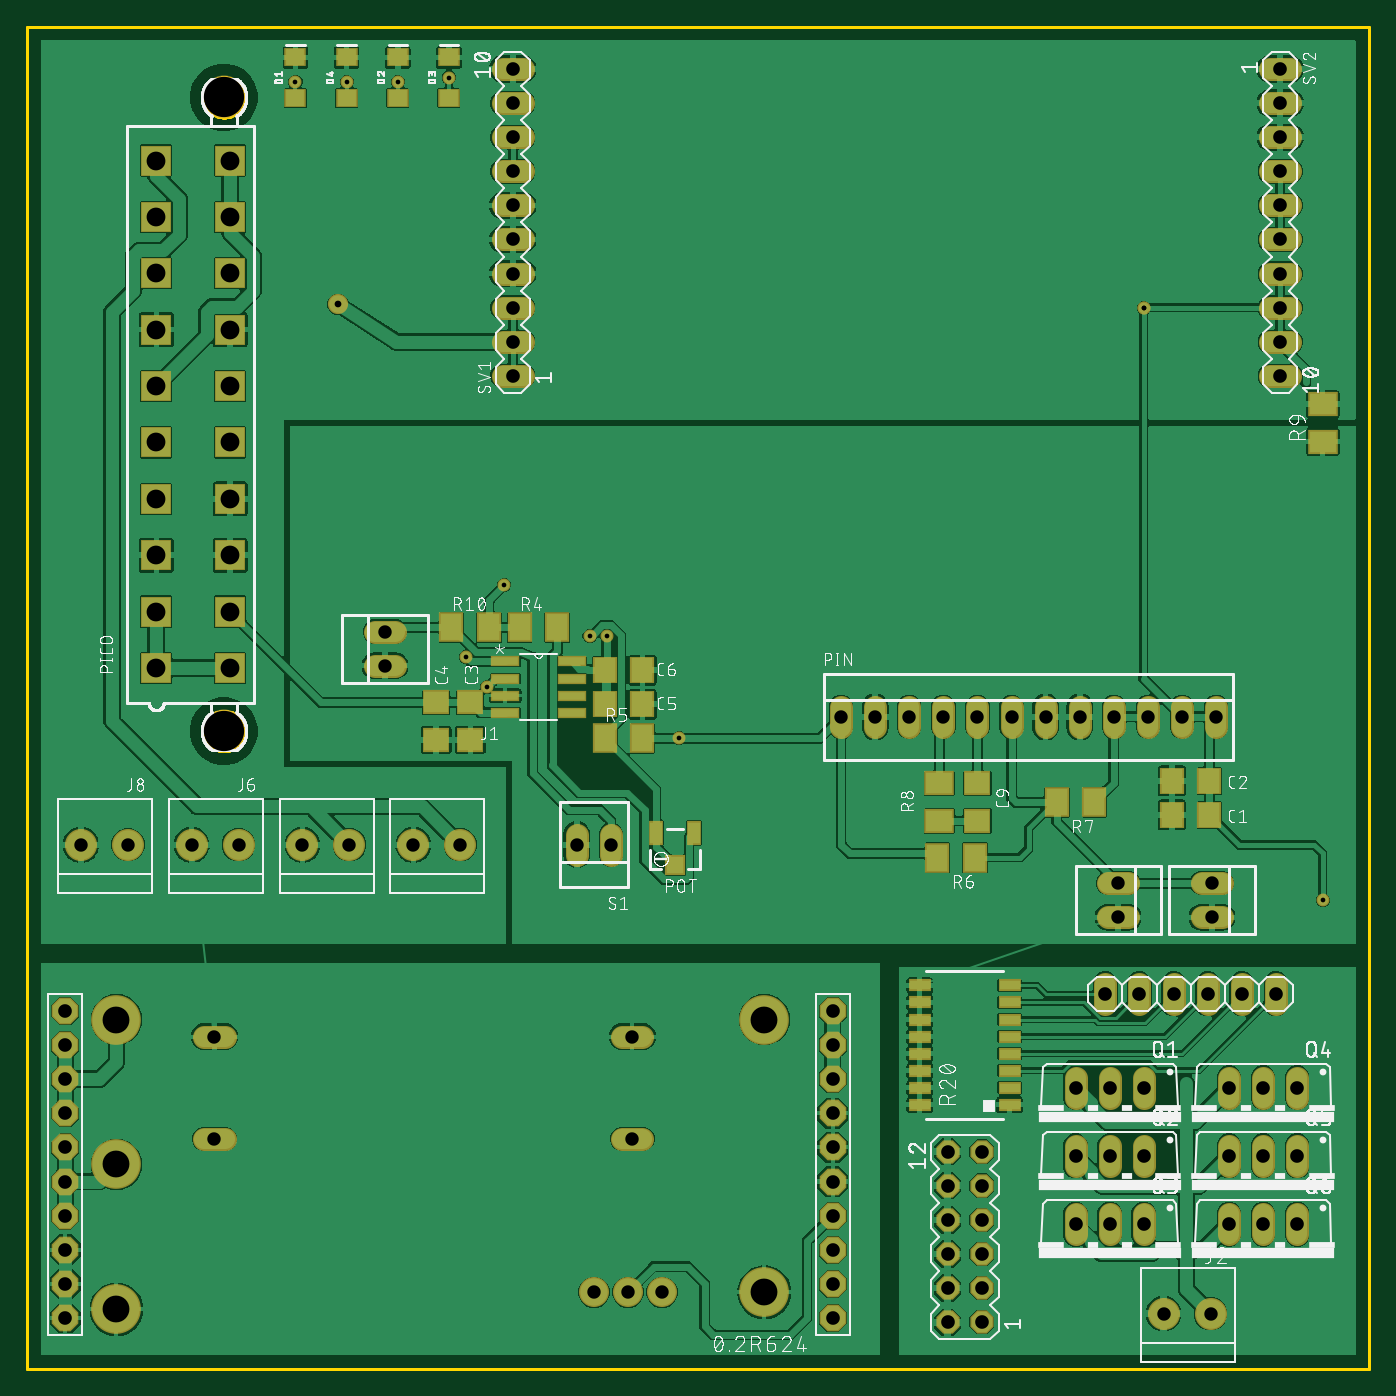
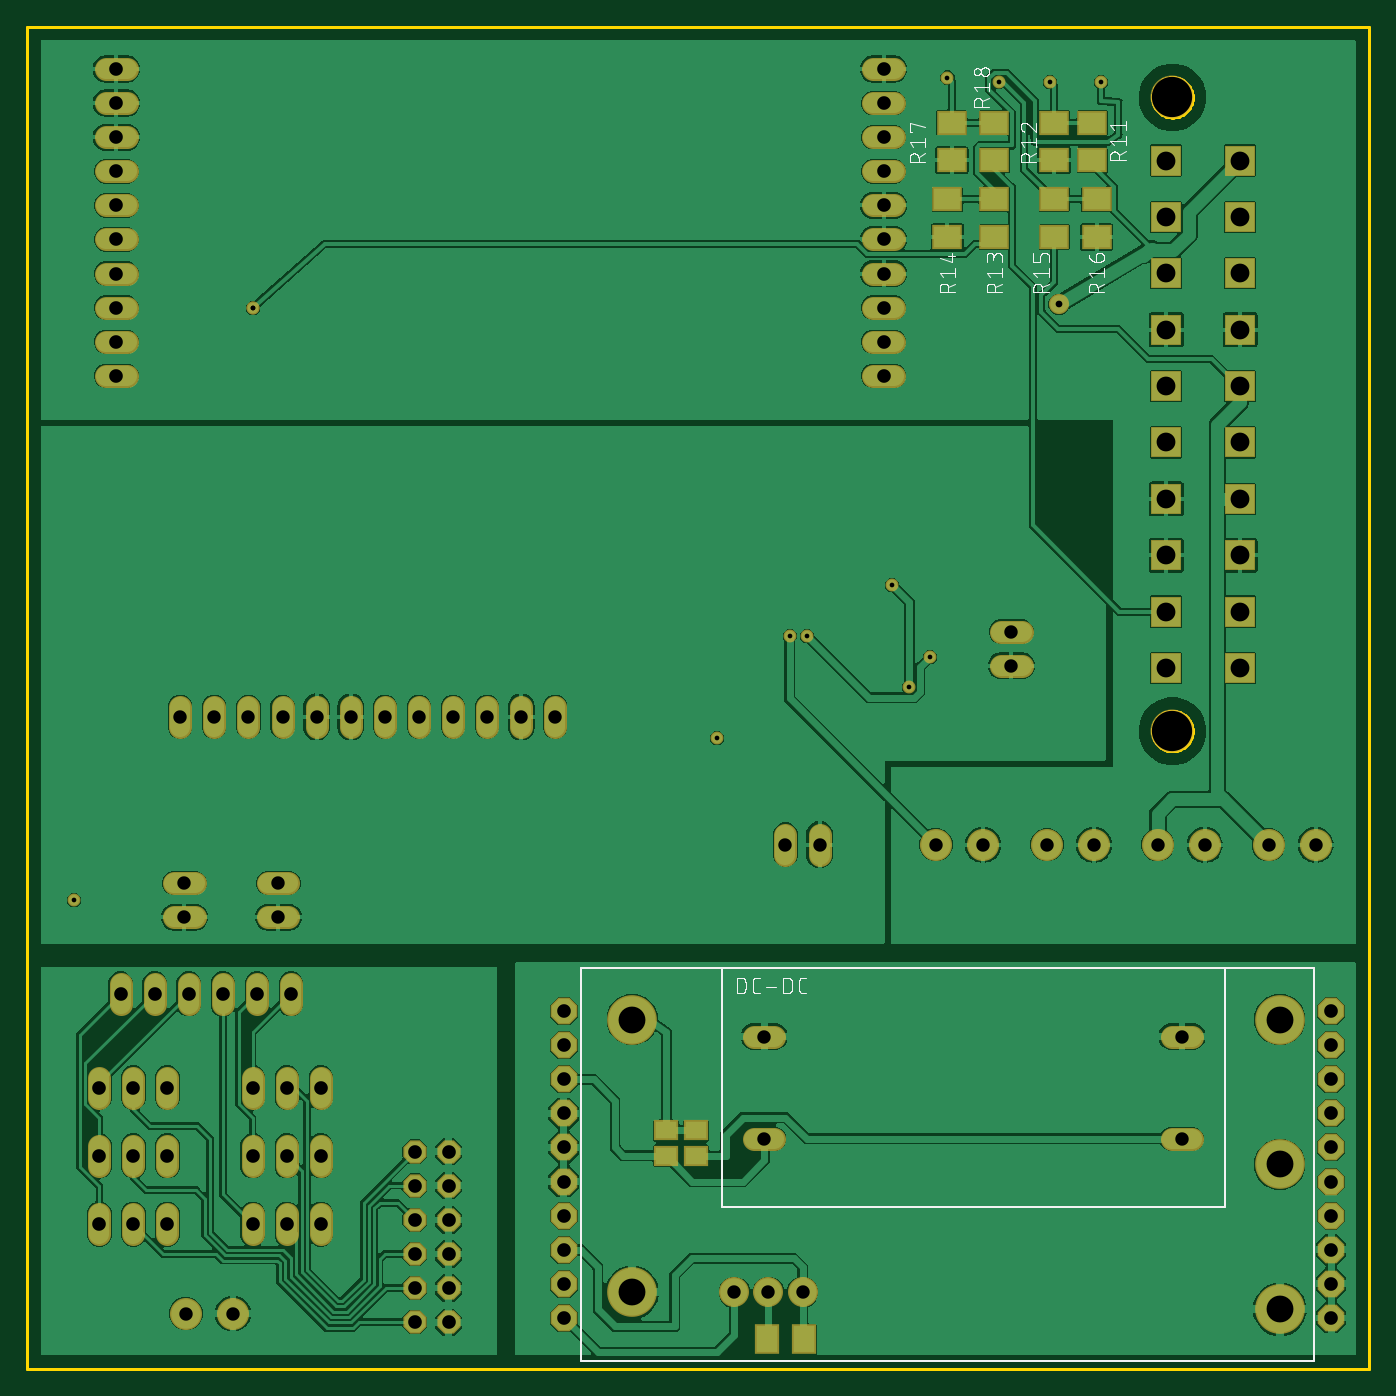
Circuit board: 10 layer files. Board 100.0 x 100.0 mm.
- bottom_copper: copper_bottom.gbr (216656 bytes)
- top_copper: copper_top.gbr (272914 bytes)
- drill: drills.xln (2172 bytes)
- outline: profile.gbr (3585 bytes)
- bottom_silk: silkscreen_bottom.gbr (40697 bytes)
- top_silk: silkscreen_top.gbr (190319 bytes)
- bottom_mask: soldermask_bottom.gbr (5122 bytes)
- top_mask: soldermask_top.gbr (6121 bytes)
- paste: solderpaste_bottom.gbr (625 bytes)
- paste: solderpaste_top.gbr (1614 bytes)

=== bottom_copper: copper_bottom.gbr (216656 bytes, source omitted) ===
=== top_copper: copper_top.gbr (272914 bytes, source omitted) ===
=== drill: drills.xln ===
M48
;GenerationSoftware,Autodesk,EAGLE,9.0.1*%
;CreationDate,2018-05-25T19:12:11Z*%
FMAT,2
ICI,OFF
METRIC,TZ,000.000
T7C0.350
T6C0.500
T5C1.000
T4C1.016
T3C1.400
T2C2.000
T1C3.000
%
G90
M71
T1
X14672Y47520
X14672Y94720
T2
X6667Y4445
X54927Y26035
X54927Y5715
X6667Y26035
X6667Y15240
T3
X9633Y56420
X9633Y60620
X9633Y64820
X9633Y69020
X9633Y73220
X9633Y77420
X9633Y81620
X9633Y85820
X9633Y90020
X15132Y52220
X15132Y90020
X15132Y56420
X15132Y85820
X15132Y81620
X15132Y77420
X15132Y73220
X15132Y69020
X15132Y64820
X15132Y60620
X9633Y52220
T4
X78105Y15875
X83185Y10795
X80645Y10795
X78105Y10795
X94615Y20955
X92075Y20955
X89535Y20955
X94615Y15875
X92075Y15875
X89535Y15875
X94615Y10795
X68580Y16192
X89535Y10795
X60007Y16510
X80328Y27940
X82868Y27940
X85408Y27940
X2857Y26670
X2857Y24130
X2857Y21590
X2857Y19050
X2857Y16510
X2857Y13970
X2857Y11430
X2857Y8890
X2857Y6350
X2857Y3810
X60007Y26670
X60007Y24130
X60007Y21590
X60007Y19050
X87947Y27940
X60007Y13970
X60007Y11430
X60007Y8890
X60007Y6350
X60007Y3810
X90487Y27940
X93027Y27940
X71120Y3492
X71120Y6032
X71120Y8573
X71120Y11112
X71120Y13652
X71120Y16192
X68580Y3492
X68580Y6032
X68580Y8573
X68580Y11112
X68580Y13652
X36195Y79058
X36195Y73978
X36195Y76518
X36195Y81598
X36195Y84138
X36195Y86678
X36195Y89217
X36195Y91757
X36195Y94297
X36195Y96837
X93345Y96837
X93345Y94297
X93345Y91757
X93345Y89217
X93345Y86678
X93345Y84138
X93345Y81598
X93345Y79058
X93345Y76518
X93345Y73978
X92075Y10795
X83185Y20955
X80645Y20955
X78105Y20955
X83185Y15875
X80645Y15875
T5
X81280Y36195
X88582Y48577
X83503Y48577
X32280Y39053
X28780Y39053
X24025Y39053
X70803Y48577
X20525Y39053
X12270Y39053
X7515Y39053
X4015Y39053
X26670Y54927
X26670Y52387
X47307Y5715
X44767Y5715
X42228Y5715
X40958Y39053
X13970Y17145
X45085Y17145
X13970Y24765
X45085Y24765
X60642Y48577
X63182Y48577
X65723Y48577
X68263Y48577
X15770Y39053
X73343Y48577
X75883Y48577
X78423Y48577
X80963Y48577
X86043Y48577
X43498Y39053
X88265Y33655
X88160Y4128
X84660Y4128
X88265Y36195
X81280Y33655
T6
X23148Y79305
T7
X34270Y50780
X35560Y58420
X32721Y53041
X41910Y54610
X48577Y46990
X83185Y79058
X96520Y34925
X23812Y95885
X20003Y95885
X27622Y95885
X31432Y96202
X43180Y54610
X83185Y79058
M30
=== outline: profile.gbr ===
G04 EAGLE Gerber X2 export*
G75*
%MOMM*%
%FSLAX34Y34*%
%LPD*%
%AMOC8*
5,1,8,0,0,1.08239X$1,22.5*%
G01*
%ADD10C,0.254000*%


D10*
X0Y0D02*
X1000000Y0D01*
X1000000Y1000000D01*
X0Y1000000D01*
X0Y0D01*
X146189Y460200D02*
X145121Y460276D01*
X144060Y460429D01*
X143013Y460657D01*
X141985Y460959D01*
X140981Y461333D01*
X140006Y461778D01*
X139066Y462292D01*
X138165Y462871D01*
X137307Y463513D01*
X136497Y464215D01*
X135740Y464972D01*
X135038Y465782D01*
X134396Y466640D01*
X133817Y467541D01*
X133303Y468481D01*
X132858Y469456D01*
X132484Y470460D01*
X132182Y471488D01*
X131954Y472535D01*
X131801Y473596D01*
X131725Y474664D01*
X131725Y475736D01*
X131801Y476804D01*
X131954Y477865D01*
X132182Y478912D01*
X132484Y479940D01*
X132858Y480944D01*
X133303Y481919D01*
X133817Y482859D01*
X134396Y483760D01*
X135038Y484618D01*
X135740Y485428D01*
X136497Y486185D01*
X137307Y486887D01*
X138165Y487529D01*
X139066Y488108D01*
X140006Y488622D01*
X140981Y489067D01*
X141985Y489441D01*
X143013Y489743D01*
X144060Y489971D01*
X145121Y490124D01*
X146189Y490200D01*
X147261Y490200D01*
X148329Y490124D01*
X149390Y489971D01*
X150437Y489743D01*
X151465Y489441D01*
X152469Y489067D01*
X153444Y488622D01*
X154384Y488108D01*
X155285Y487529D01*
X156143Y486887D01*
X156953Y486185D01*
X157710Y485428D01*
X158412Y484618D01*
X159054Y483760D01*
X159633Y482859D01*
X160147Y481919D01*
X160592Y480944D01*
X160966Y479940D01*
X161268Y478912D01*
X161496Y477865D01*
X161649Y476804D01*
X161725Y475736D01*
X161725Y474664D01*
X161649Y473596D01*
X161496Y472535D01*
X161268Y471488D01*
X160966Y470460D01*
X160592Y469456D01*
X160147Y468481D01*
X159633Y467541D01*
X159054Y466640D01*
X158412Y465782D01*
X157710Y464972D01*
X156953Y464215D01*
X156143Y463513D01*
X155285Y462871D01*
X154384Y462292D01*
X153444Y461778D01*
X152469Y461333D01*
X151465Y460959D01*
X150437Y460657D01*
X149390Y460429D01*
X148329Y460276D01*
X147261Y460200D01*
X146189Y460200D01*
X146189Y932200D02*
X145121Y932276D01*
X144060Y932429D01*
X143013Y932657D01*
X141985Y932959D01*
X140981Y933333D01*
X140006Y933778D01*
X139066Y934292D01*
X138165Y934871D01*
X137307Y935513D01*
X136497Y936215D01*
X135740Y936972D01*
X135038Y937782D01*
X134396Y938640D01*
X133817Y939541D01*
X133303Y940481D01*
X132858Y941456D01*
X132484Y942460D01*
X132182Y943488D01*
X131954Y944535D01*
X131801Y945596D01*
X131725Y946664D01*
X131725Y947736D01*
X131801Y948804D01*
X131954Y949865D01*
X132182Y950912D01*
X132484Y951940D01*
X132858Y952944D01*
X133303Y953919D01*
X133817Y954859D01*
X134396Y955760D01*
X135038Y956618D01*
X135740Y957428D01*
X136497Y958185D01*
X137307Y958887D01*
X138165Y959529D01*
X139066Y960108D01*
X140006Y960622D01*
X140981Y961067D01*
X141985Y961441D01*
X143013Y961743D01*
X144060Y961971D01*
X145121Y962124D01*
X146189Y962200D01*
X147261Y962200D01*
X148329Y962124D01*
X149390Y961971D01*
X150437Y961743D01*
X151465Y961441D01*
X152469Y961067D01*
X153444Y960622D01*
X154384Y960108D01*
X155285Y959529D01*
X156143Y958887D01*
X156953Y958185D01*
X157710Y957428D01*
X158412Y956618D01*
X159054Y955760D01*
X159633Y954859D01*
X160147Y953919D01*
X160592Y952944D01*
X160966Y951940D01*
X161268Y950912D01*
X161496Y949865D01*
X161649Y948804D01*
X161725Y947736D01*
X161725Y946664D01*
X161649Y945596D01*
X161496Y944535D01*
X161268Y943488D01*
X160966Y942460D01*
X160592Y941456D01*
X160147Y940481D01*
X159633Y939541D01*
X159054Y938640D01*
X158412Y937782D01*
X157710Y936972D01*
X156953Y936215D01*
X156143Y935513D01*
X155285Y934871D01*
X154384Y934292D01*
X153444Y933778D01*
X152469Y933333D01*
X151465Y932959D01*
X150437Y932657D01*
X149390Y932429D01*
X148329Y932276D01*
X147261Y932200D01*
X146189Y932200D01*
M02*

=== bottom_silk: silkscreen_bottom.gbr (40697 bytes, source omitted) ===
=== top_silk: silkscreen_top.gbr (190319 bytes, source omitted) ===
=== bottom_mask: soldermask_bottom.gbr ===
G04 EAGLE Gerber X2 export*
G75*
%MOMM*%
%FSLAX34Y34*%
%LPD*%
%AMOC8*
5,1,8,0,0,1.08239X$1,22.5*%
G01*
%ADD10C,3.703200*%
%ADD11C,2.235200*%
%ADD12P,2.144431X8X22.500000*%
%ADD13R,1.803200X2.203200*%
%ADD14C,1.711200*%
%ADD15R,1.803200X1.503200*%
%ADD16R,2.303200X2.303200*%
%ADD17C,3.203200*%
%ADD18C,2.387600*%
%ADD19C,1.727200*%
%ADD20R,2.203200X1.803200*%
%ADD21P,1.869504X8X112.500000*%
%ADD22C,0.959600*%
%ADD23C,1.503200*%


D10*
X549275Y260350D03*
X549275Y57150D03*
X66675Y260350D03*
X66675Y44450D03*
X66675Y152400D03*
D11*
X473075Y57150D03*
X447675Y57150D03*
X422275Y57150D03*
D12*
X28575Y266700D03*
X28575Y241300D03*
X28575Y215900D03*
X28575Y190500D03*
X28575Y165100D03*
X28575Y139700D03*
X28575Y114300D03*
X28575Y88900D03*
X28575Y63500D03*
X28575Y38100D03*
X600075Y266700D03*
X600075Y241300D03*
X600075Y215900D03*
X600075Y190500D03*
X600075Y165100D03*
X600075Y139700D03*
X600075Y114300D03*
X600075Y88900D03*
X600075Y63500D03*
X600075Y38100D03*
D13*
X420975Y22225D03*
X448975Y22225D03*
D14*
X147240Y171450D02*
X132160Y171450D01*
X443310Y171450D02*
X458390Y171450D01*
X147240Y247650D02*
X132160Y247650D01*
X443310Y247650D02*
X458390Y247650D01*
D15*
X501650Y158775D03*
X501650Y177775D03*
X523875Y158775D03*
X523875Y177775D03*
D14*
X606425Y478235D02*
X606425Y493315D01*
X631825Y493315D02*
X631825Y478235D01*
X657225Y478235D02*
X657225Y493315D01*
X682625Y493315D02*
X682625Y478235D01*
X708025Y478235D02*
X708025Y493315D01*
X733425Y493315D02*
X733425Y478235D01*
X758825Y478235D02*
X758825Y493315D01*
X784225Y493315D02*
X784225Y478235D01*
X809625Y478235D02*
X809625Y493315D01*
X835025Y493315D02*
X835025Y478235D01*
X860425Y478235D02*
X860425Y493315D01*
X885825Y493315D02*
X885825Y478235D01*
X820340Y361950D02*
X805260Y361950D01*
X805260Y336550D02*
X820340Y336550D01*
X875110Y361950D02*
X890190Y361950D01*
X890190Y336550D02*
X875110Y336550D01*
X274240Y523875D02*
X259160Y523875D01*
X259160Y549275D02*
X274240Y549275D01*
D16*
X96325Y522200D03*
X96325Y564200D03*
X96325Y606200D03*
X96325Y648200D03*
X96325Y690200D03*
X96325Y732200D03*
X96325Y774200D03*
X96325Y816200D03*
X96325Y858200D03*
X96325Y900200D03*
X151325Y522200D03*
X151325Y564200D03*
X151325Y606200D03*
X151325Y648200D03*
X151325Y690200D03*
X151325Y732200D03*
X151325Y774200D03*
X151325Y816200D03*
X151325Y858200D03*
X151325Y900200D03*
D17*
X146725Y475200D03*
X146725Y947200D03*
D18*
X322800Y390525D03*
X287800Y390525D03*
X240250Y390525D03*
X205250Y390525D03*
X157700Y390525D03*
X122700Y390525D03*
X75150Y390525D03*
X40150Y390525D03*
D19*
X354330Y739775D02*
X369570Y739775D01*
X369570Y765175D02*
X354330Y765175D01*
X354330Y790575D02*
X369570Y790575D01*
X369570Y815975D02*
X354330Y815975D01*
X354330Y841375D02*
X369570Y841375D01*
X369570Y866775D02*
X354330Y866775D01*
X354330Y892175D02*
X369570Y892175D01*
X369570Y917575D02*
X354330Y917575D01*
X354330Y942975D02*
X369570Y942975D01*
X369570Y968375D02*
X354330Y968375D01*
X925830Y968375D02*
X941070Y968375D01*
X941070Y942975D02*
X925830Y942975D01*
X925830Y917575D02*
X941070Y917575D01*
X941070Y892175D02*
X925830Y892175D01*
X925830Y866775D02*
X941070Y866775D01*
X941070Y841375D02*
X925830Y841375D01*
X925830Y815975D02*
X941070Y815975D01*
X941070Y790575D02*
X925830Y790575D01*
X925830Y765175D02*
X941070Y765175D01*
X941070Y739775D02*
X925830Y739775D01*
D14*
X434975Y398065D02*
X434975Y382985D01*
X409575Y382985D02*
X409575Y398065D01*
D20*
X206375Y900400D03*
X206375Y928400D03*
X234950Y928400D03*
X234950Y900400D03*
X279400Y843250D03*
X279400Y871250D03*
X314325Y871250D03*
X314325Y843250D03*
X234950Y843250D03*
X234950Y871250D03*
X203200Y871250D03*
X203200Y843250D03*
X311150Y900400D03*
X311150Y928400D03*
X279400Y928400D03*
X279400Y900400D03*
D18*
X881600Y41275D03*
X846600Y41275D03*
D19*
X831850Y201930D02*
X831850Y217170D01*
X806450Y217170D02*
X806450Y201930D01*
X781050Y201930D02*
X781050Y217170D01*
X831850Y166370D02*
X831850Y151130D01*
X806450Y151130D02*
X806450Y166370D01*
X781050Y166370D02*
X781050Y151130D01*
X831850Y115570D02*
X831850Y100330D01*
X806450Y100330D02*
X806450Y115570D01*
X781050Y115570D02*
X781050Y100330D01*
X946150Y201930D02*
X946150Y217170D01*
X920750Y217170D02*
X920750Y201930D01*
X895350Y201930D02*
X895350Y217170D01*
X946150Y166370D02*
X946150Y151130D01*
X920750Y151130D02*
X920750Y166370D01*
X895350Y166370D02*
X895350Y151130D01*
X946150Y115570D02*
X946150Y100330D01*
X920750Y100330D02*
X920750Y115570D01*
X895350Y115570D02*
X895350Y100330D01*
X803275Y271780D02*
X803275Y287020D01*
X828675Y287020D02*
X828675Y271780D01*
X854075Y271780D02*
X854075Y287020D01*
X879475Y287020D02*
X879475Y271780D01*
X904875Y271780D02*
X904875Y287020D01*
X930275Y287020D02*
X930275Y271780D01*
D21*
X711200Y34925D03*
X711200Y60325D03*
X711200Y85725D03*
X711200Y111125D03*
X711200Y136525D03*
X711200Y161925D03*
X685800Y34925D03*
X685800Y60325D03*
X685800Y85725D03*
X685800Y111125D03*
X685800Y136525D03*
X685800Y161925D03*
D22*
X431800Y546100D03*
D23*
X231481Y793051D03*
D22*
X342704Y507804D03*
X355600Y584200D03*
X327205Y530405D03*
X419100Y546100D03*
X485775Y469900D03*
X831850Y790575D03*
X831850Y790575D03*
X965200Y349250D03*
X238125Y958850D03*
X200025Y958850D03*
X276225Y958850D03*
X314325Y962025D03*
M02*

=== top_mask: soldermask_top.gbr ===
G04 EAGLE Gerber X2 export*
G75*
%MOMM*%
%FSLAX34Y34*%
%LPD*%
%AMOC8*
5,1,8,0,0,1.08239X$1,22.5*%
G01*
%ADD10C,3.703200*%
%ADD11C,2.235200*%
%ADD12P,2.144431X8X22.500000*%
%ADD13C,1.711200*%
%ADD14R,2.184400X0.762000*%
%ADD15R,2.003200X1.803200*%
%ADD16R,1.803200X2.203200*%
%ADD17R,1.103200X1.803200*%
%ADD18R,1.503200X1.503200*%
%ADD19R,2.303200X2.303200*%
%ADD20C,3.203200*%
%ADD21R,1.803200X2.003200*%
%ADD22R,2.203200X1.803200*%
%ADD23C,2.387600*%
%ADD24C,1.727200*%
%ADD25R,1.603200X1.403200*%
%ADD26R,1.703200X0.903200*%
%ADD27P,1.869504X8X112.500000*%
%ADD28C,0.959600*%
%ADD29C,1.503200*%


D10*
X549275Y260350D03*
X549275Y57150D03*
X66675Y260350D03*
X66675Y44450D03*
X66675Y152400D03*
D11*
X473075Y57150D03*
X447675Y57150D03*
X422275Y57150D03*
D12*
X28575Y266700D03*
X28575Y241300D03*
X28575Y215900D03*
X28575Y190500D03*
X28575Y165100D03*
X28575Y139700D03*
X28575Y114300D03*
X28575Y88900D03*
X28575Y63500D03*
X28575Y38100D03*
X600075Y266700D03*
X600075Y241300D03*
X600075Y215900D03*
X600075Y190500D03*
X600075Y165100D03*
X600075Y139700D03*
X600075Y114300D03*
X600075Y88900D03*
X600075Y63500D03*
X600075Y38100D03*
D13*
X147240Y171450D02*
X132160Y171450D01*
X443310Y171450D02*
X458390Y171450D01*
X147240Y247650D02*
X132160Y247650D01*
X443310Y247650D02*
X458390Y247650D01*
D14*
X356362Y527050D03*
X356362Y514350D03*
X356362Y501650D03*
X356362Y488950D03*
X405638Y488950D03*
X405638Y501650D03*
X405638Y514350D03*
X405638Y527050D03*
D15*
X708025Y408275D03*
X708025Y436275D03*
X330200Y496600D03*
X330200Y468600D03*
X304800Y496600D03*
X304800Y468600D03*
D16*
X367000Y552450D03*
X395000Y552450D03*
X430500Y469900D03*
X458500Y469900D03*
X706150Y381000D03*
X678150Y381000D03*
X795050Y422275D03*
X767050Y422275D03*
D13*
X606425Y478235D02*
X606425Y493315D01*
X631825Y493315D02*
X631825Y478235D01*
X657225Y478235D02*
X657225Y493315D01*
X682625Y493315D02*
X682625Y478235D01*
X708025Y478235D02*
X708025Y493315D01*
X733425Y493315D02*
X733425Y478235D01*
X758825Y478235D02*
X758825Y493315D01*
X784225Y493315D02*
X784225Y478235D01*
X809625Y478235D02*
X809625Y493315D01*
X835025Y493315D02*
X835025Y478235D01*
X860425Y478235D02*
X860425Y493315D01*
X885825Y493315D02*
X885825Y478235D01*
D17*
X496600Y399500D03*
X468600Y399500D03*
D18*
X482600Y375200D03*
D13*
X805260Y361950D02*
X820340Y361950D01*
X820340Y336550D02*
X805260Y336550D01*
X875110Y361950D02*
X890190Y361950D01*
X890190Y336550D02*
X875110Y336550D01*
X274240Y523875D02*
X259160Y523875D01*
X259160Y549275D02*
X274240Y549275D01*
D19*
X96325Y522200D03*
X96325Y564200D03*
X96325Y606200D03*
X96325Y648200D03*
X96325Y690200D03*
X96325Y732200D03*
X96325Y774200D03*
X96325Y816200D03*
X96325Y858200D03*
X96325Y900200D03*
X151325Y522200D03*
X151325Y564200D03*
X151325Y606200D03*
X151325Y648200D03*
X151325Y690200D03*
X151325Y732200D03*
X151325Y774200D03*
X151325Y816200D03*
X151325Y858200D03*
X151325Y900200D03*
D20*
X146725Y475200D03*
X146725Y947200D03*
D21*
X430500Y495300D03*
X458500Y495300D03*
X430500Y520700D03*
X458500Y520700D03*
X880775Y412750D03*
X852775Y412750D03*
X880775Y438150D03*
X852775Y438150D03*
D22*
X679450Y408275D03*
X679450Y436275D03*
D23*
X322800Y390525D03*
X287800Y390525D03*
D16*
X316200Y552450D03*
X344200Y552450D03*
D23*
X240250Y390525D03*
X205250Y390525D03*
X157700Y390525D03*
X122700Y390525D03*
X75150Y390525D03*
X40150Y390525D03*
D24*
X354330Y739775D02*
X369570Y739775D01*
X369570Y765175D02*
X354330Y765175D01*
X354330Y790575D02*
X369570Y790575D01*
X369570Y815975D02*
X354330Y815975D01*
X354330Y841375D02*
X369570Y841375D01*
X369570Y866775D02*
X354330Y866775D01*
X354330Y892175D02*
X369570Y892175D01*
X369570Y917575D02*
X354330Y917575D01*
X354330Y942975D02*
X369570Y942975D01*
X369570Y968375D02*
X354330Y968375D01*
X925830Y968375D02*
X941070Y968375D01*
X941070Y942975D02*
X925830Y942975D01*
X925830Y917575D02*
X941070Y917575D01*
X941070Y892175D02*
X925830Y892175D01*
X925830Y866775D02*
X941070Y866775D01*
X941070Y841375D02*
X925830Y841375D01*
X925830Y815975D02*
X941070Y815975D01*
X941070Y790575D02*
X925830Y790575D01*
X925830Y765175D02*
X941070Y765175D01*
X941070Y739775D02*
X925830Y739775D01*
D13*
X434975Y398065D02*
X434975Y382985D01*
X409575Y382985D02*
X409575Y398065D01*
D22*
X965200Y690850D03*
X965200Y718850D03*
D25*
X238125Y947025D03*
X238125Y977025D03*
X200025Y947025D03*
X200025Y977025D03*
X276225Y947025D03*
X276225Y977025D03*
X314325Y947025D03*
X314325Y977025D03*
D23*
X881600Y41275D03*
X846600Y41275D03*
D24*
X831850Y201930D02*
X831850Y217170D01*
X806450Y217170D02*
X806450Y201930D01*
X781050Y201930D02*
X781050Y217170D01*
X831850Y166370D02*
X831850Y151130D01*
X806450Y151130D02*
X806450Y166370D01*
X781050Y166370D02*
X781050Y151130D01*
X831850Y115570D02*
X831850Y100330D01*
X806450Y100330D02*
X806450Y115570D01*
X781050Y115570D02*
X781050Y100330D01*
X946150Y201930D02*
X946150Y217170D01*
X920750Y217170D02*
X920750Y201930D01*
X895350Y201930D02*
X895350Y217170D01*
X946150Y166370D02*
X946150Y151130D01*
X920750Y151130D02*
X920750Y166370D01*
X895350Y166370D02*
X895350Y151130D01*
X946150Y115570D02*
X946150Y100330D01*
X920750Y100330D02*
X920750Y115570D01*
X895350Y115570D02*
X895350Y100330D01*
X803275Y271780D02*
X803275Y287020D01*
X828675Y287020D02*
X828675Y271780D01*
X854075Y271780D02*
X854075Y287020D01*
X879475Y287020D02*
X879475Y271780D01*
X904875Y271780D02*
X904875Y287020D01*
X930275Y287020D02*
X930275Y271780D01*
D26*
X731960Y196850D03*
X731960Y209550D03*
X731960Y222250D03*
X731960Y234950D03*
X731960Y247650D03*
X731960Y260350D03*
X731960Y273050D03*
X731960Y285750D03*
X665040Y285750D03*
X665040Y273050D03*
X665040Y260350D03*
X665040Y247650D03*
X665040Y234950D03*
X665040Y222250D03*
X665040Y209550D03*
X665040Y196850D03*
D27*
X711200Y34925D03*
X711200Y60325D03*
X711200Y85725D03*
X711200Y111125D03*
X711200Y136525D03*
X711200Y161925D03*
X685800Y34925D03*
X685800Y60325D03*
X685800Y85725D03*
X685800Y111125D03*
X685800Y136525D03*
X685800Y161925D03*
D28*
X431800Y546100D03*
D29*
X231481Y793051D03*
D28*
X342704Y507804D03*
X355600Y584200D03*
X327205Y530405D03*
X419100Y546100D03*
X485775Y469900D03*
X831850Y790575D03*
X831850Y790575D03*
X965200Y349250D03*
X238125Y958850D03*
X200025Y958850D03*
X276225Y958850D03*
X314325Y962025D03*
M02*

=== paste: solderpaste_bottom.gbr ===
G04 EAGLE Gerber X2 export*
G75*
%MOMM*%
%FSLAX34Y34*%
%LPD*%
%AMOC8*
5,1,8,0,0,1.08239X$1,22.5*%
G01*
%ADD10R,1.600000X2.000000*%
%ADD11R,1.600000X1.300000*%
%ADD12R,2.000000X1.600000*%


D10*
X420975Y22225D03*
X448975Y22225D03*
D11*
X501650Y158775D03*
X501650Y177775D03*
X523875Y158775D03*
X523875Y177775D03*
D12*
X206375Y900400D03*
X206375Y928400D03*
X234950Y928400D03*
X234950Y900400D03*
X279400Y843250D03*
X279400Y871250D03*
X314325Y871250D03*
X314325Y843250D03*
X234950Y843250D03*
X234950Y871250D03*
X203200Y871250D03*
X203200Y843250D03*
X311150Y900400D03*
X311150Y928400D03*
X279400Y928400D03*
X279400Y900400D03*
M02*

=== paste: solderpaste_top.gbr ===
G04 EAGLE Gerber X2 export*
G75*
%MOMM*%
%FSLAX34Y34*%
%LPD*%
%AMOC8*
5,1,8,0,0,1.08239X$1,22.5*%
G01*
%ADD10R,1.981200X0.558800*%
%ADD11R,1.800000X1.600000*%
%ADD12R,1.600000X2.000000*%
%ADD13R,0.900000X1.600000*%
%ADD14R,1.300000X1.300000*%
%ADD15R,1.600000X1.800000*%
%ADD16R,2.000000X1.600000*%
%ADD17R,1.400000X1.200000*%
%ADD18R,1.500000X0.700000*%


D10*
X356362Y527050D03*
X356362Y514350D03*
X356362Y501650D03*
X356362Y488950D03*
X405638Y488950D03*
X405638Y501650D03*
X405638Y514350D03*
X405638Y527050D03*
D11*
X708025Y408275D03*
X708025Y436275D03*
X330200Y496600D03*
X330200Y468600D03*
X304800Y496600D03*
X304800Y468600D03*
D12*
X367000Y552450D03*
X395000Y552450D03*
X430500Y469900D03*
X458500Y469900D03*
X706150Y381000D03*
X678150Y381000D03*
X795050Y422275D03*
X767050Y422275D03*
D13*
X496600Y399500D03*
X468600Y399500D03*
D14*
X482600Y375200D03*
D15*
X430500Y495300D03*
X458500Y495300D03*
X430500Y520700D03*
X458500Y520700D03*
X880775Y412750D03*
X852775Y412750D03*
X880775Y438150D03*
X852775Y438150D03*
D16*
X679450Y408275D03*
X679450Y436275D03*
D12*
X316200Y552450D03*
X344200Y552450D03*
D16*
X965200Y690850D03*
X965200Y718850D03*
D17*
X238125Y947025D03*
X238125Y977025D03*
X200025Y947025D03*
X200025Y977025D03*
X276225Y947025D03*
X276225Y977025D03*
X314325Y947025D03*
X314325Y977025D03*
D18*
X731960Y196850D03*
X731960Y209550D03*
X731960Y222250D03*
X731960Y234950D03*
X731960Y247650D03*
X731960Y260350D03*
X731960Y273050D03*
X731960Y285750D03*
X665040Y285750D03*
X665040Y273050D03*
X665040Y260350D03*
X665040Y247650D03*
X665040Y234950D03*
X665040Y222250D03*
X665040Y209550D03*
X665040Y196850D03*
M02*

